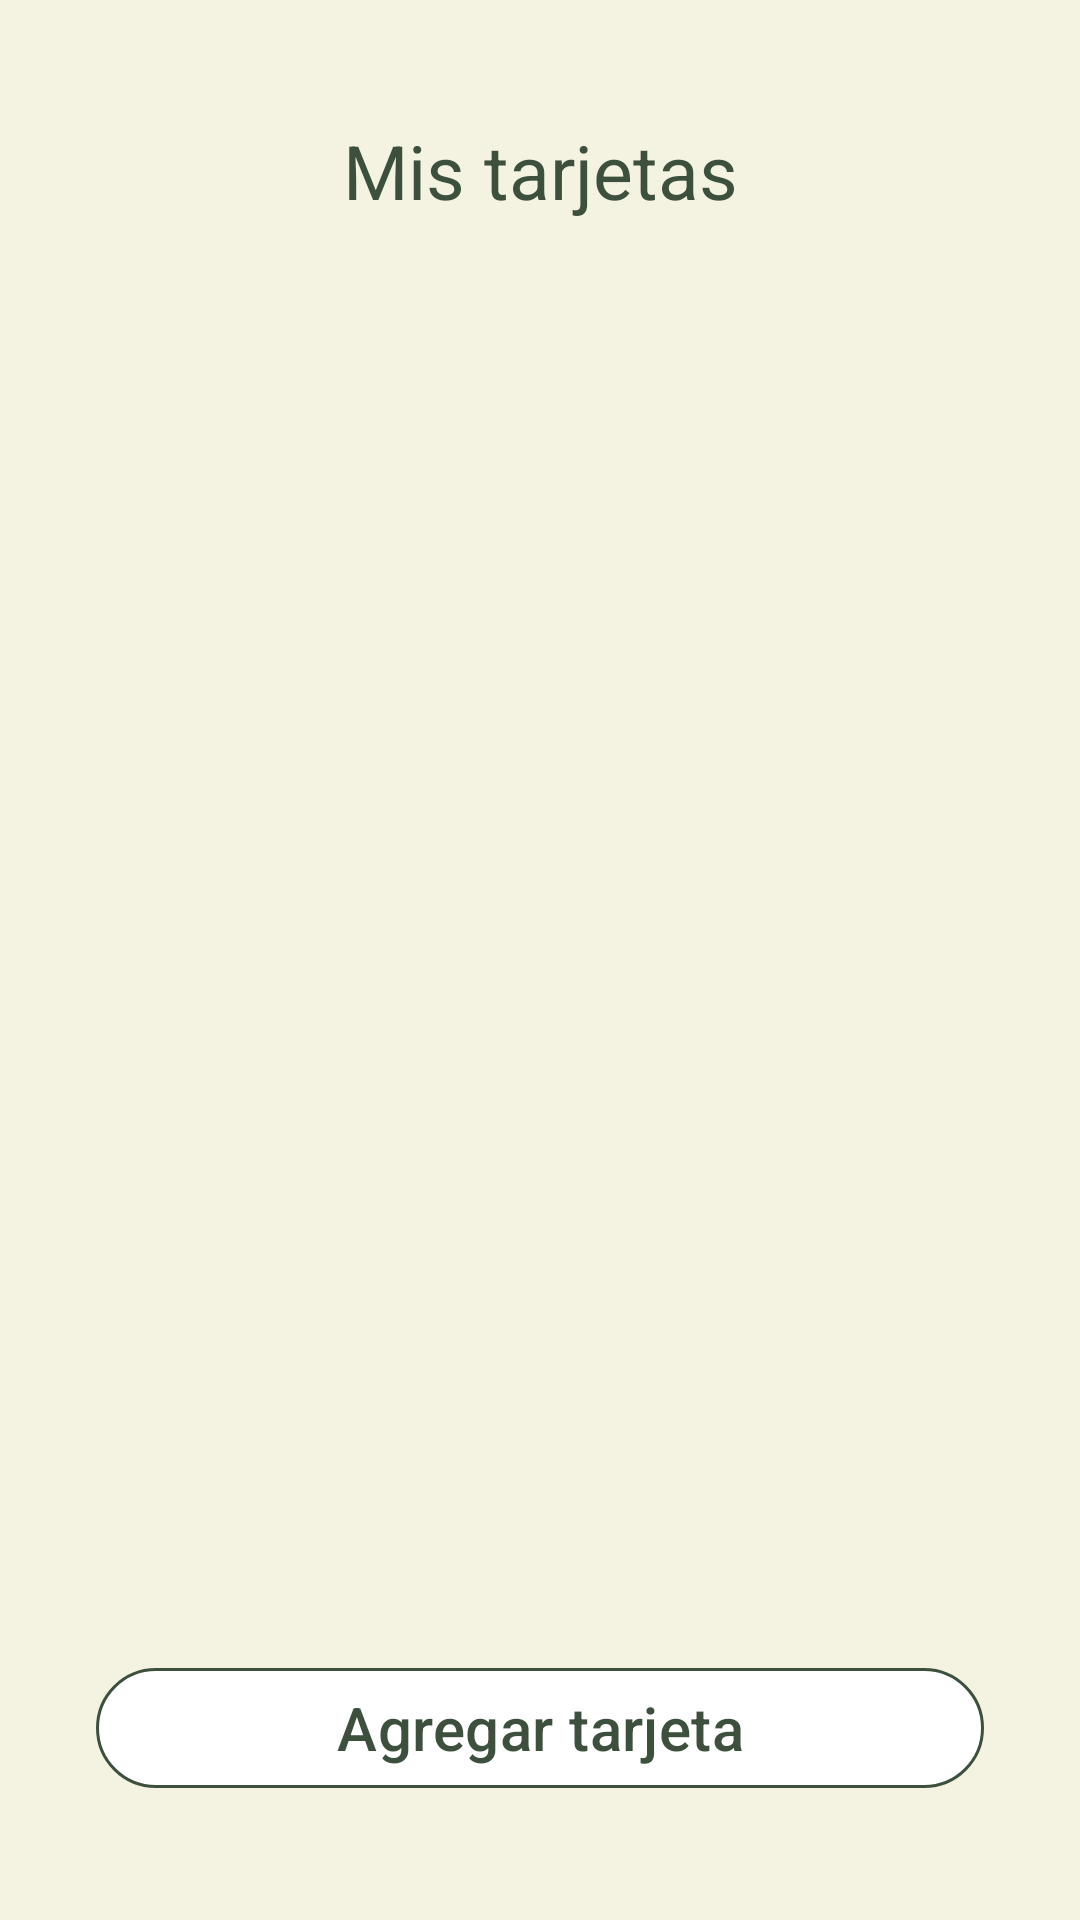

The Android layout XML behind this screen, and the referenced resources:
<!-- AndroidManifest.xml: application theme Theme.MisRaices -->
<!-- res/layout/fragment_tarjetas.xml -->
<?xml version="1.0" encoding="utf-8"?>
<FrameLayout xmlns:android="http://schemas.android.com/apk/res/android"
    xmlns:app="http://schemas.android.com/apk/res-auto"
    xmlns:tools="http://schemas.android.com/tools"
    android:layout_width="match_parent"
    android:layout_height="match_parent"
    tools:context=".view.fragment.TarjetasFragment">

    <androidx.constraintlayout.widget.ConstraintLayout
        android:layout_width="match_parent"
        android:layout_height="match_parent"
        android:background="@color/greenligth">

        <TextView
            android:id="@+id/textView16"
            android:layout_width="wrap_content"
            android:layout_height="wrap_content"
            android:layout_marginTop="40dp"
            android:text="Mis tarjetas"
            android:textColor="@color/green"
            android:textSize="25sp"
            app:layout_constraintEnd_toEndOf="parent"
            app:layout_constraintStart_toStartOf="parent"
            app:layout_constraintTop_toTopOf="parent" />

        <LinearLayout
            android:layout_width="400dp"
            android:layout_height="540dp"
            android:layout_marginTop="20dp"
            android:gravity="center"
            android:orientation="vertical"
            app:layout_constraintEnd_toEndOf="parent"
            app:layout_constraintStart_toStartOf="parent"
            app:layout_constraintTop_toBottomOf="@+id/textView16">

            <androidx.recyclerview.widget.RecyclerView
                android:id="@+id/recyclerViewTarjetas"
                android:layout_width="wrap_content"
                android:layout_height="wrap_content"
                android:clipToPadding="false" />

        </LinearLayout>

        <com.google.android.material.button.MaterialButton
            android:id="@+id/btnAgregar"
            android:layout_width="match_parent"
            android:layout_height="wrap_content"
            android:layout_marginStart="32dp"
            android:layout_marginEnd="32dp"
            android:layout_marginBottom="40dp"
            android:text="Agregar tarjeta"
            android:textColor="@color/green"
            android:textSize="20sp"
            app:backgroundTint="@color/white"
            app:cornerRadius="50dp"
            app:layout_constraintBottom_toBottomOf="parent"
            app:layout_constraintEnd_toEndOf="parent"
            app:layout_constraintStart_toStartOf="parent"
            app:strokeColor="@color/green"
            app:strokeWidth="1dp" />
    </androidx.constraintlayout.widget.ConstraintLayout>

</FrameLayout>
<!-- resources referenced by this layout -->
<resources>
  <color name="green">#3C503D</color>
  <color name="greenligth">#F4F2E0</color>
  <color name="white">#FFFFFFFF</color>
  <style name="Theme.MisRaices" parent="Base.Theme.MisRaices" />
  <style name="Base.Theme.MisRaices" parent="Theme.Material3.DayNight.NoActionBar">
          
          
  
      </style>
</resources>
